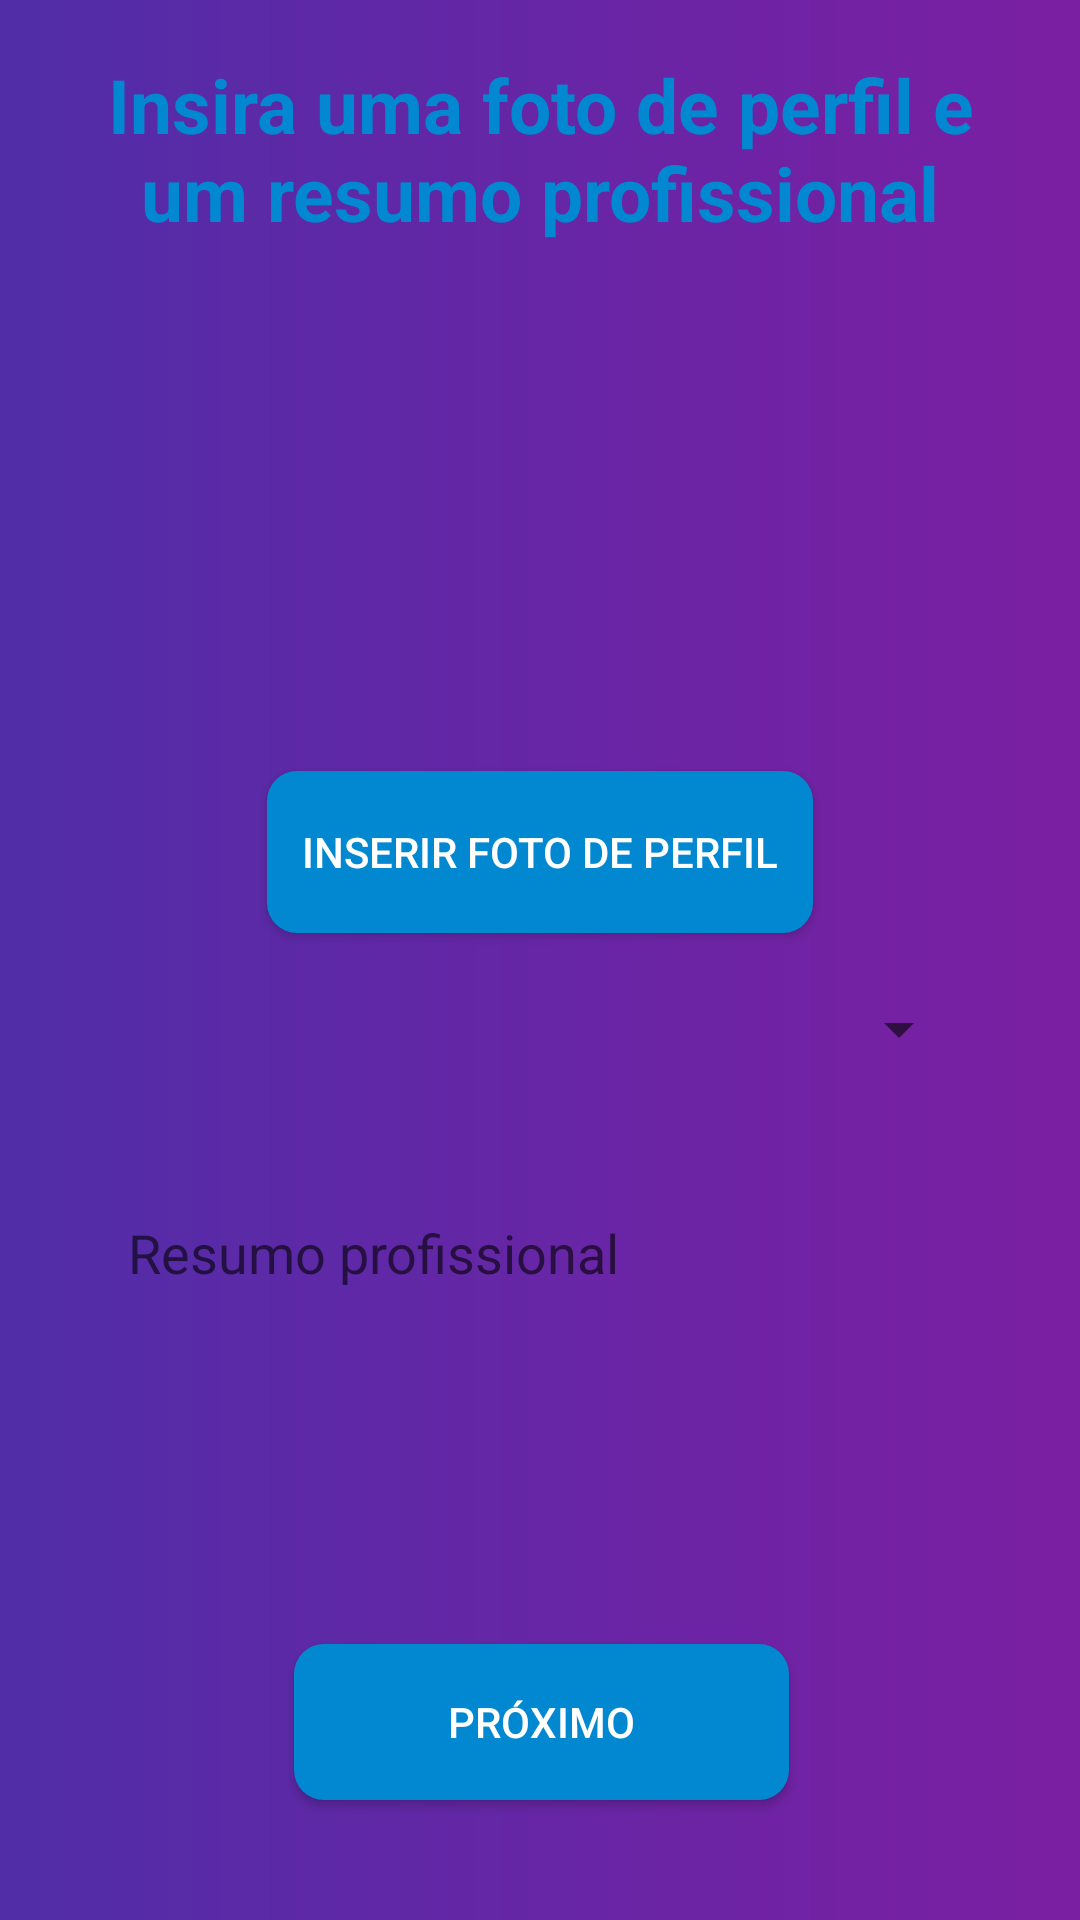

Android layout source for this screen:
<!-- AndroidManifest.xml: application theme AppTheme -->
<!-- res/layout/activity_psicologo_sign_up.xml -->
<?xml version="1.0" encoding="utf-8"?>
<android.support.constraint.ConstraintLayout xmlns:android="http://schemas.android.com/apk/res/android"
    xmlns:app="http://schemas.android.com/apk/res-auto"
    xmlns:tools="http://schemas.android.com/tools"
    android:layout_width="match_parent"
    android:layout_height="match_parent"
    tools:context=".Activities.Psicologo.PsicologoSignUpActivity"
    android:background="@drawable/background_design">


    <ImageView
        android:id="@+id/imageViewId"
        android:layout_width="135dp"
        android:layout_height="130dp"
        android:layout_marginEnd="8dp"
        android:layout_marginLeft="8dp"
        android:layout_marginRight="8dp"
        android:layout_marginStart="8dp"
        android:layout_marginTop="20dp"
        app:layout_constraintEnd_toEndOf="parent"
        app:layout_constraintHorizontal_bias="0.502"
        app:layout_constraintStart_toStartOf="parent"
        app:layout_constraintTop_toBottomOf="@+id/textView3"
        app:srcCompat="@drawable/profile" />

    <Button
        android:id="@+id/button"
        android:layout_width="182dp"
        android:layout_height="54dp"
        android:layout_marginEnd="8dp"
        android:layout_marginLeft="8dp"
        android:layout_marginRight="8dp"
        android:layout_marginStart="8dp"
        android:layout_marginTop="8dp"
        android:background="@drawable/button_design"
        android:onClick="chooseImage"
        android:text="inserir foto de perfil"
        android:textColor="#fff"
        app:layout_constraintEnd_toEndOf="parent"
        app:layout_constraintStart_toStartOf="parent"
        app:layout_constraintTop_toBottomOf="@+id/imageViewId" />

    <TextView
        android:id="@+id/textView3"
        android:layout_width="308dp"
        android:layout_height="99dp"
        android:layout_marginEnd="8dp"
        android:layout_marginLeft="8dp"
        android:layout_marginRight="8dp"
        android:layout_marginStart="8dp"
        android:gravity="center"
        android:text="Insira uma foto de perfil e um resumo profissional"
        android:textColor="#0288D1"
        android:textSize="25dp"
        android:textStyle="bold"
        app:layout_constraintEnd_toEndOf="parent"
        app:layout_constraintStart_toStartOf="parent"
        app:layout_constraintTop_toTopOf="parent" />

    <Button
        android:id="@+id/button5"
        android:layout_width="165dp"
        android:layout_height="52dp"
        android:layout_marginBottom="40dp"
        android:layout_marginEnd="8dp"
        android:layout_marginLeft="8dp"
        android:layout_marginRight="8dp"
        android:layout_marginStart="8dp"
        android:layout_marginTop="8dp"
        android:background="@drawable/button_design"
        android:onClick="goToNextIntent"
        android:text="Próximo"
        android:textColor="#fff"
        app:layout_constraintBottom_toBottomOf="parent"
        app:layout_constraintEnd_toEndOf="parent"
        app:layout_constraintHorizontal_bias="0.502"
        app:layout_constraintStart_toStartOf="parent"
        app:layout_constraintTop_toBottomOf="@+id/descriptionId"
        app:layout_constraintVertical_bias="1.0" />

    <EditText
        android:id="@+id/descriptionId"
        android:layout_width="295dp"
        android:layout_height="93dp"
        android:layout_marginEnd="8dp"
        android:layout_marginLeft="8dp"
        android:layout_marginRight="8dp"
        android:layout_marginStart="8dp"
        android:layout_marginTop="16dp"
        android:background="@drawable/edittext_design"
        android:ems="10"
        android:hint="Resumo profissional"
        android:inputType="none|textMultiLine|textImeMultiLine|textLongMessage"
        android:padding="10dp"
        android:textColor="#000"
        android:textColorLink="#0288D1"
        android:textSize="18sp"
        app:layout_constraintEnd_toEndOf="parent"
        app:layout_constraintHorizontal_bias="0.506"
        app:layout_constraintStart_toStartOf="parent"
        app:layout_constraintTop_toBottomOf="@+id/spinner" />

    <Spinner
        android:id="@+id/spinner"
        android:layout_width="287dp"
        android:layout_height="wrap_content"
        android:layout_marginEnd="8dp"
        android:layout_marginLeft="8dp"
        android:layout_marginRight="8dp"
        android:layout_marginStart="8dp"
        android:layout_marginTop="20dp"
        app:layout_constraintEnd_toEndOf="parent"
        app:layout_constraintHorizontal_bias="0.502"
        app:layout_constraintStart_toStartOf="parent"
        app:layout_constraintTop_toBottomOf="@+id/button" />

    />
</android.support.constraint.ConstraintLayout>
<!-- resources referenced by this layout -->
<resources>
  <!-- drawable background_design (drawable) -->
  <?xml version="1.0" encoding="utf-8"?>
  <shape xmlns:android="http://schemas.android.com/apk/res/android"
      android:shape="rectangle">
      <gradient
          android:startColor="#7B1FA2"
          android:endColor="#512DA8"
          android:angle="180" />
  </shape>
  <!-- drawable button_design (drawable) -->
  <?xml version="1.0" encoding="utf-8"?>
  <shape xmlns:android="http://schemas.android.com/apk/res/android"
      android:shape="rectangle" android:padding="10dp">
      
      <solid android:color="#0288D1"/>
      <corners android:radius="10dp"/>
  </shape>
  <style name="AppTheme" parent="Theme.AppCompat.Light.NoActionBar">
          
          <item name="colorPrimary">@color/colorPrimary</item>
          <item name="colorPrimaryDark">@color/colorPrimaryDark</item>
          <item name="colorAccent">@color/colorAccent</item>
      </style>
  <!-- not gathered from this repository: default colours our renderer supplied (Android Studio template values) -->
  <color name="colorPrimary">#FF6200EE</color>
  <color name="colorPrimaryDark">#FF3700B3</color>
  <color name="colorAccent">#FF03DAC5</color>
</resources>
